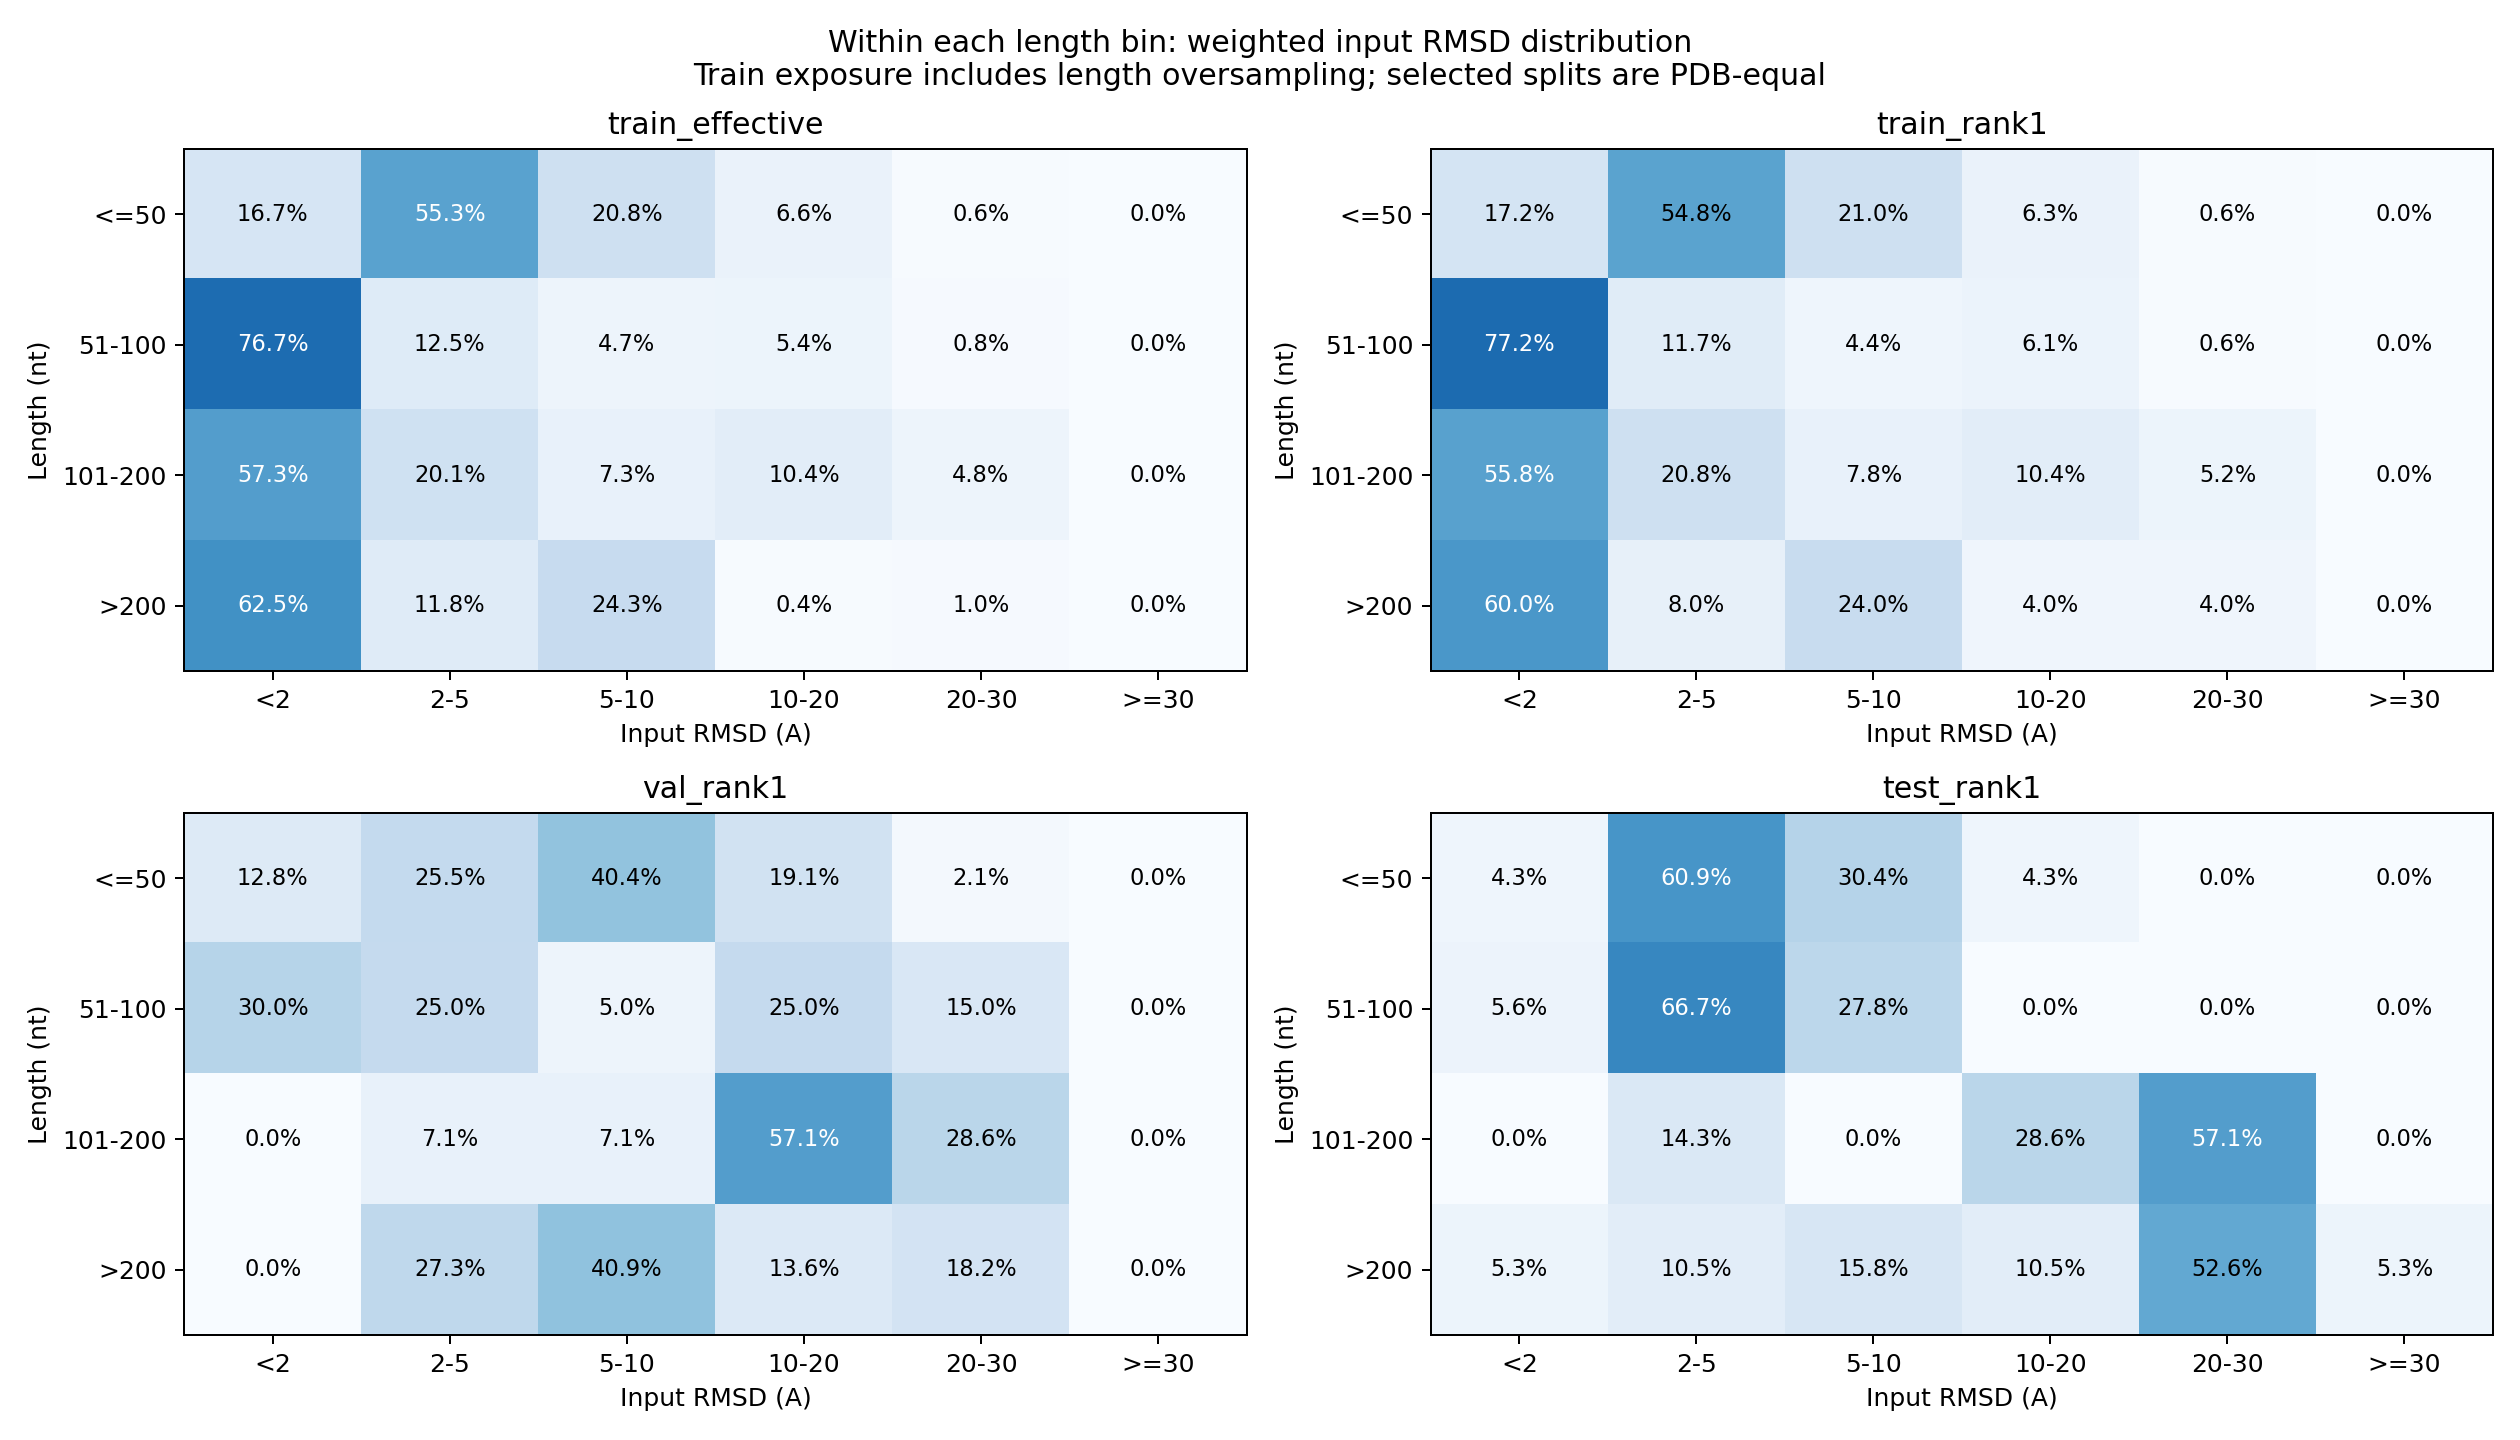

Source data for this figure (header and first rows):
length_bin	rmsd_bin	weight	candidates	pdbs	view	global_share	within_length_share
<=50	<2	15866	15866	126	train_effective	0.07656	0.1667
<=50	2-5	52663	52663	342	train_effective	0.2541	0.5532
<=50	5-10	19829	19829	183	train_effective	0.09568	0.2083
<=50	10-20	6239	6239	81	train_effective	0.03011	0.06554
<=50	20-30	603	603	6	train_effective	0.00291	0.006334
51-100	<2	55196	27598	147	train_effective	0.2663	0.7666
51-100	2-5	8974	4487	42	train_effective	0.0433	0.1246
51-100	5-10	3384	1692	18	train_effective	0.01633	0.047
51-100	10-20	3856	1928	15	train_effective	0.01861	0.05356
51-100	20-30	590	295	2	train_effective	0.002847	0.008194
101-200	<2	17628	8814	50	train_effective	0.08506	0.5735
101-200	2-5	6188	3094	26	train_effective	0.02986	0.2013
101-200	5-10	2248	1124	13	train_effective	0.01085	0.07313
101-200	10-20	3212	1606	13	train_effective	0.0155	0.1045
101-200	20-30	1464	732	7	train_effective	0.007064	0.04763
>200	<2	5816	2908	15	train_effective	0.02806	0.6254
>200	2-5	1094	547	13	train_effective	0.005279	0.1176
>200	5-10	2260	1130	8	train_effective	0.01091	0.243
>200	10-20	38	19	4	train_effective	0.0001834	0.004086
>200	20-30	92	46	3	train_effective	0.0004439	0.009892
<=50	<2	82	82	82	train_rank1	0.1082	0.1723
<=50	2-5	261	261	261	train_rank1	0.3443	0.5483
<=50	5-10	100	100	100	train_rank1	0.1319	0.2101
<=50	10-20	30	30	30	train_rank1	0.03958	0.06303
<=50	20-30	3	3	3	train_rank1	0.003958	0.006303
51-100	<2	139	139	139	train_rank1	0.1834	0.7722
51-100	2-5	21	21	21	train_rank1	0.0277	0.1167
51-100	5-10	8	8	8	train_rank1	0.01055	0.04444
51-100	10-20	11	11	11	train_rank1	0.01451	0.06111
51-100	20-30	1	1	1	train_rank1	0.001319	0.005556
101-200	<2	43	43	43	train_rank1	0.05673	0.5584
101-200	2-5	16	16	16	train_rank1	0.02111	0.2078
101-200	5-10	6	6	6	train_rank1	0.007916	0.07792
101-200	10-20	8	8	8	train_rank1	0.01055	0.1039
101-200	20-30	4	4	4	train_rank1	0.005277	0.05195
>200	<2	15	15	15	train_rank1	0.01979	0.6
>200	2-5	2	2	2	train_rank1	0.002639	0.08
>200	5-10	6	6	6	train_rank1	0.007916	0.24
>200	10-20	1	1	1	train_rank1	0.001319	0.04
>200	20-30	1	1	1	train_rank1	0.001319	0.04
<=50	<2	6	6	6	val_rank1	0.05825	0.1277
<=50	2-5	12	12	12	val_rank1	0.1165	0.2553
<=50	5-10	19	19	19	val_rank1	0.1845	0.4043
<=50	10-20	9	9	9	val_rank1	0.08738	0.1915
<=50	20-30	1	1	1	val_rank1	0.009709	0.02128
51-100	<2	6	6	6	val_rank1	0.05825	0.3
51-100	2-5	5	5	5	val_rank1	0.04854	0.25
51-100	5-10	1	1	1	val_rank1	0.009709	0.05
51-100	10-20	5	5	5	val_rank1	0.04854	0.25
51-100	20-30	3	3	3	val_rank1	0.02913	0.15
101-200	2-5	1	1	1	val_rank1	0.009709	0.07143
101-200	5-10	1	1	1	val_rank1	0.009709	0.07143
101-200	10-20	8	8	8	val_rank1	0.07767	0.5714
101-200	20-30	4	4	4	val_rank1	0.03883	0.2857
>200	2-5	6	6	6	val_rank1	0.05825	0.2727
>200	5-10	9	9	9	val_rank1	0.08738	0.4091
>200	10-20	3	3	3	val_rank1	0.02913	0.1364
>200	20-30	4	4	4	val_rank1	0.03883	0.1818
<=50	<2	1	1	1	test_rank1	0.01493	0.04348
<=50	2-5	14	14	14	test_rank1	0.209	0.6087
... 14 more rows
